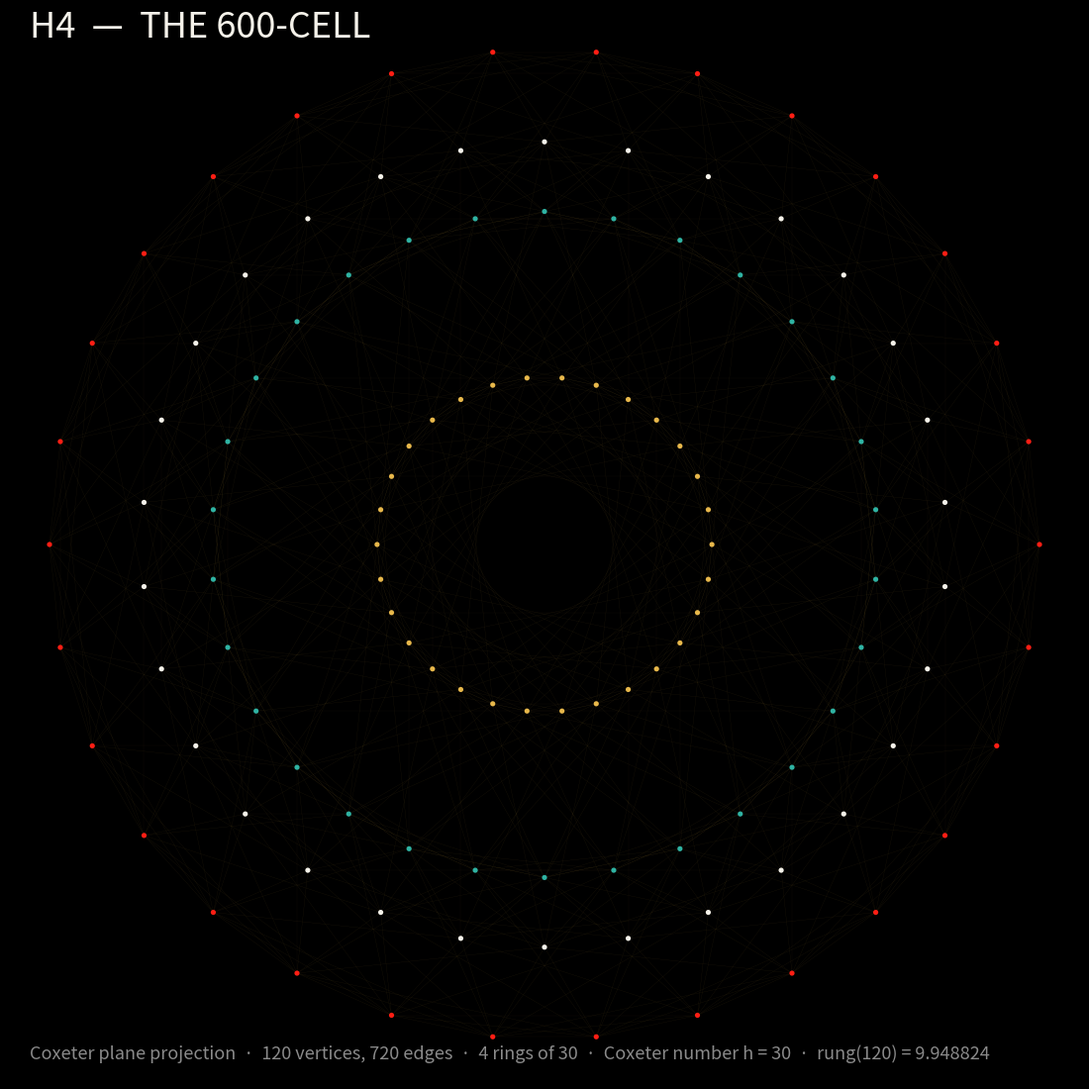
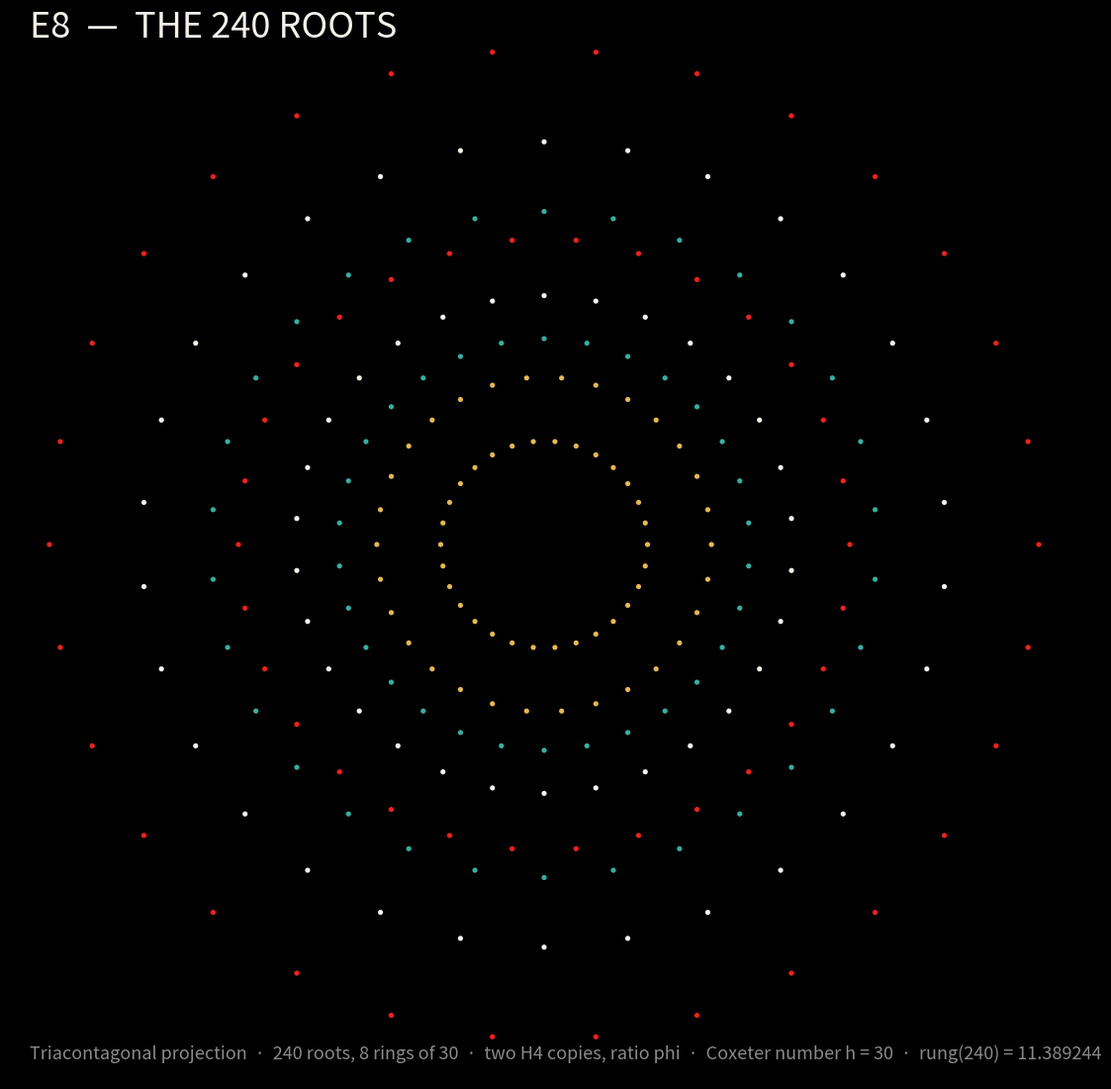

These charts were generated, in order, by the following Python code:
#!/usr/bin/env python3
"""
H4 (600-cell) and E8 projections for full-screen display on the projector.
phi^2 = phi + 1 -- the plus 1 is standard. It is the identity the whole
construction is built on: 1/phi = phi - 1, and the 600-cell vertices close
only because phi^2 = phi + 1.

Method (published, exact, verified in-code):
- H4: Richter's triacontagonal coordinates (arXiv:0704.3091). Let
  w = exp(i*pi/30) and a > b > c > d be the positive roots of
  45x^8 - 90x^6 + 60x^4 - 15x^2 + 1. The 120 vectors
      A_n = (a*w^(2n),   d*w^(22n))
      B_n = (b*w^(2n+1), c*w^(22n+11))
      C_n = (c*w^(2n+1), -b*w^(22n+11))
      D_n = (d*w^(2n),   -a*w^(22n))        n = 0..29
  comprise the H4 root system. Projecting on the first coordinate
  (forgetting the second) IS the triacontagonal (Coxeter plane)
  projection: 4 rings of 30 points. The Coxeter number of H4 is 30.
- E8: the 240 roots in R^8 -- 112 vectors (+-1,+-1,0,0,0,0,0,0) and
  128 vectors (+-1/2,...) with an even number of minus signs.
  Richter: the triacontagonal projection of E8 is the union of two
  scaled sizes of the H4 projection, ratio phi. So the E8 picture is
  8 rings of 30 points. The Coxeter number of E8 is also 30.
- Cross-check: the 600-cell vertices by the 3-group construction
  (8 + 16 + 96) -- one sphere, 720 edges, degree 12.

Outputs (1920x1080, the projector's native panel, black background):
  h4_projection.png, e8_projection.png
Run: python3 h4-e8-projection.py
"""
import itertools
import math

import numpy as np
import matplotlib
matplotlib.use("Agg")
import matplotlib.pyplot as plt

PHI = (1.0 + math.sqrt(5.0)) / 2.0
INV_PHI = PHI - 1.0          # 1/phi = phi - 1, from phi^2 = phi + 1
LN_PHI = math.log(PHI)

assert abs(PHI * PHI - (PHI + 1.0)) < 1e-15, "phi^2 = phi + 1 must hold"
assert abs(INV_PHI - 1.0 / PHI) < 1e-15


def rung(x):
    return math.log(x) / LN_PHI


# ---------------------------------------------------------------- H4: Richter
def richter_h4():
    # 45x^8 - 90x^6 + 60x^4 - 15x^2 + 1 = 0  ->  substitute y = x^2
    coeff = [45.0, -90.0, 60.0, -15.0, 1.0, 0.0]  # in y, degree 4 + zero root
    y_roots = np.roots([45.0, -90.0, 60.0, -15.0, 1.0])
    y_pos = sorted([r.real for r in y_roots if abs(r.imag) < 1e-9 and r.real > 0],
                   reverse=True)
    assert len(y_pos) == 4, y_pos
    a, b, c, d = [math.sqrt(y) for y in y_pos]
    w = np.exp(1j * math.pi / 30.0)
    vecs = []
    for n in range(30):
        vecs.append((a * w ** (2 * n), d * w ** (22 * n)))          # A_n
        vecs.append((b * w ** (2 * n + 1), c * w ** (22 * n + 11)))  # B_n
        vecs.append((c * w ** (2 * n + 1), -b * w ** (22 * n + 11)))  # C_n
        vecs.append((d * w ** (2 * n), -a * w ** (22 * n)))          # D_n
    return (a, b, c, d), np.array(vecs, dtype=complex)  # shape (120, 2)


def check_h4(abcd, vecs):
    a, b, c, d = abcd
    norms = np.abs(vecs) ** 2  # |first|^2 + |second|^2 per vector
    n1 = norms.sum(axis=1)
    assert len(vecs) == 120, len(vecs)
    assert np.allclose(n1, n1[0], atol=1e-9), "all 120 roots must share one norm"
    print(f"H4 roots: 120, common norm^2 = {n1[0]:.12f}")
    print(f"  a={a:.12f} b={b:.12f} c={c:.12f} d={d:.12f}")
    print(f"  a^2+d^2 = {a*a+d*d:.12f}   b^2+c^2 = {b*b+c*c:.12f}")
    # edges: pairs at minimum distance in the 4D (complex-pair) space
    pts = np.column_stack([vecs[:, 0].real, vecs[:, 0].imag,
                           vecs[:, 1].real, vecs[:, 1].imag])
    d2 = ((pts[:, None, :] - pts[None, :, :]) ** 2).sum(axis=2)
    iu = np.triu_indices(120, k=1)
    dmin = d2[iu].min()
    edges = int((np.abs(d2[iu] - dmin) < 1e-9).sum())
    deg = np.zeros(120, dtype=int)
    ei, ej = np.where(np.triu(np.abs(d2 - dmin) < 1e-9, k=1))
    for i, j in zip(ei, ej):
        deg[i] += 1
        deg[j] += 1
    print(f"  min-distance pairs (edges): {edges} (expect 720), "
          f"degree min/max: {deg.min()}/{deg.max()} (expect 12/12)")
    assert edges == 720 and deg.min() == 12 and deg.max() == 12
    # rings of the projection (first coordinate)
    proj = vecs[:, 0]
    radii = np.abs(proj)
    rings = {}
    for r in radii:
        rings.setdefault(round(float(r), 9), []).append(r)
    print(f"  projection rings: {sorted(len(v) for v in rings.values())} points "
          f"per ring, radii {[round(float(k), 6) for k in sorted(rings)]}")
    assert sorted(len(v) for v in rings.values()) == [30, 30, 30, 30]
    return proj


# ------------------------------------------------- 600-cell vertices, 3-group
def check_600cell_vertices():
    verts = []
    for i in range(4):  # (±2,0,0,0) permutations -- 8
        for s in (+2.0, -2.0):
            v = [0.0, 0.0, 0.0, 0.0]
            v[i] = s
            verts.append(v)
    for signs in itertools.product((1.0, -1.0), repeat=4):  # (±1,±1,±1,±1) -- 16
        verts.append(list(signs))
    pat = [PHI, 1.0, INV_PHI, 0.0]
    for perm in set(itertools.permutations(range(4))):
        # even permutations only
        inv = sum(1 for i in range(4) for j in range(i + 1, 4) if perm[i] > perm[j])
        if inv % 2 == 1:
            continue
        for signs in itertools.product((1.0, -1.0), repeat=3):
            v = [0.0, 0.0, 0.0, 0.0]
            k = 0
            for pos, val in zip(perm, pat):
                if val == 0.0:
                    v[pos] = 0.0
                else:
                    v[pos] = signs[k] * val
                    k += 1
            verts.append(v)
    V = np.array(verts, dtype=float)
    assert len(V) == 120, len(V)
    n2 = (V ** 2).sum(axis=1)
    assert np.allclose(n2, 4.0, atol=1e-9), "all vertices on one sphere, norm^2 = 4"
    d2 = ((V[:, None, :] - V[None, :, :]) ** 2).sum(axis=2)
    iu = np.triu_indices(120, k=1)
    dmin = d2[iu].min()
    edges = int((np.abs(d2[iu] - dmin) < 1e-9).sum())
    print(f"600-cell vertices: 120, norm^2 = 4, edges at min distance: {edges} "
          f"(expect 720), edge length = {math.sqrt(dmin):.12f} (expect 2/phi = "
          f"{2 * INV_PHI:.12f} at radius 2; 1/phi at unit radius)")
    assert edges == 720 and abs(math.sqrt(dmin) - 2 * INV_PHI) < 1e-9
    return V


# ---------------------------------------------------------------- E8 roots
def check_e8():
    roots = []
    for i, j in itertools.combinations(range(8), 2):  # 112
        for si in (+1.0, -1.0):
            for sj in (+1.0, -1.0):
                v = [0.0] * 8
                v[i], v[j] = si, sj
                roots.append(v)
    for signs in itertools.product((0.5, -0.5), repeat=8):  # 128
        if sum(1 for s in signs if s < 0) % 2 == 0:
            roots.append(list(signs))
    R = np.array(roots, dtype=float)
    assert len(R) == 240, len(R)
    ip = R @ R.T
    iu = np.triu_indices(240, k=1)
    vals, counts = np.unique(np.round(ip[iu], 9), return_counts=True)
    print(f"E8 roots: 240, inner products: "
          f"{dict(zip(vals.astype(int), counts))} (expect -2 antipodes, -1, 0, 1)")
    assert dict(zip(vals.astype(int), counts)) == {-2: 120, -1: 6720,
                                                  0: 15120, 1: 6720}
    edges = int((ip[iu] == 1).sum())
    print(f"  Gosset 4_21 edges (inner product 1): {edges} (expect 6720)")
    assert edges == 6720
    return R


# ------------------------------------------------------------------- render
GOLD = "#E8B84B"
TEAL = "#2FB3A3"
WHITE = "#F5F2EA"
RED638 = "#FF1E14"


def render(points, edges, path, title, subtitle, colors):
    fig = plt.figure(figsize=(19.2, 10.8), dpi=100)
    ax = fig.add_axes([0, 0, 1, 1])
    ax.set_xlim(-1.35, 1.35)
    ax.set_ylim(-1.35, 1.35)
    ax.set_aspect("equal")
    ax.axis("off")
    fig.patch.set_facecolor("black")
    ax.set_facecolor("black")
    xs, ys = points[:, 0], points[:, 1]
    if edges is not None:
        ex = np.array([[xs[i], xs[j]] for i, j in edges])
        ey = np.array([[ys[i], ys[j]] for i, j in edges])
        ax.plot(ex.T, ey.T, color=GOLD, lw=0.25, alpha=0.10, solid_capstyle="round")
    ax.scatter(xs, ys, s=14, c=colors, edgecolors="none", zorder=5)
    ax.text(-1.30, 1.28, title, color=WHITE, fontsize=26, family="sans-serif")
    ax.text(-1.30, -1.30, subtitle, color="#8A8A8A", fontsize=13,
            family="sans-serif")
    fig.savefig(path, facecolor="black")
    plt.close(fig)
    print(f"wrote {path}")


def main():
    print(f"phi = {PHI:.15f}   phi^2 = {PHI*PHI:.15f} = phi + 1 = {PHI+1:.15f}")
    print(f"1/phi = {INV_PHI:.15f} = phi - 1")
    print(f"golden angle 360/phi^2 = {360.0 / PHI ** 2:.6f} deg   "
          f"rung(120) = {rung(120):.6f} (H4, 120 vertices)")
    print()

    # H4
    abcd, vecs = richter_h4()
    proj_h4 = check_h4(abcd, vecs)
    # H4 edges in the projected plane, from the 4D min-distance pairs
    pts4 = np.column_stack([vecs[:, 0].real, vecs[:, 0].imag,
                            vecs[:, 1].real, vecs[:, 1].imag])
    d2 = ((pts4[:, None, :] - pts4[None, :, :]) ** 2).sum(axis=2)
    dmin = d2[np.triu_indices(120, k=1)].min()
    ei, ej = np.where(np.triu(np.abs(d2 - dmin) < 1e-9, k=1))
    h4_edges = list(zip(ei.tolist(), ej.tolist()))
    p2 = np.column_stack([proj_h4.real, proj_h4.imag])
    p2 = p2 / np.abs(p2).max() * 1.25
    ring_id = np.argsort(np.argsort(np.abs(proj_h4)))
    # color by ring radius (4 rings of 30)
    radii = np.abs(proj_h4)
    order = np.argsort(radii)
    col = np.array([GOLD] * 120, dtype=object)
    palette = [GOLD, TEAL, WHITE, RED638]
    for k in range(4):
        col[order[k * 30:(k + 1) * 30]] = palette[k]
    render(p2, h4_edges, "h4_projection.png",
           "H4  —  THE 600-CELL",
           "Coxeter plane projection  ·  120 vertices, 720 edges  ·  4 rings of 30  ·  "
           "Coxeter number h = 30  ·  rung(120) = 9.948824",
           col)

    # 600-cell vertex cross-check (3-group construction)
    check_600cell_vertices()
    print()

    # E8: projection = H4 union phi * H4  (Richter: ratio of the two sizes is phi)
    check_e8()
    e8_pts = np.vstack([p2, p2 * PHI])
    e8_pts = e8_pts / np.abs(e8_pts).max() * 1.25
    e8_col = np.concatenate([col, col])
    render(e8_pts, None, "e8_projection.png",
           "E8  —  THE 240 ROOTS",
           "Triacontagonal projection  ·  240 roots, 8 rings of 30  ·  two H4 copies, "
           "ratio phi  ·  Coxeter number h = 30  ·  rung(240) = 11.389244",
           e8_col)
    print()
    print("H4 projection rings (radii): "
          f"{sorted(set(round(float(r), 6) for r in np.abs(proj_h4)))}")
    print("E8 projection rings (radii): "
          f"{sorted(set(round(float(r), 6) for r in np.abs(e8_pts[:, 0] + 1j * e8_pts[:, 1])))}")
    print("Done. Display h4_projection.png / e8_projection.png full-screen.")


if __name__ == "__main__":
    main()
